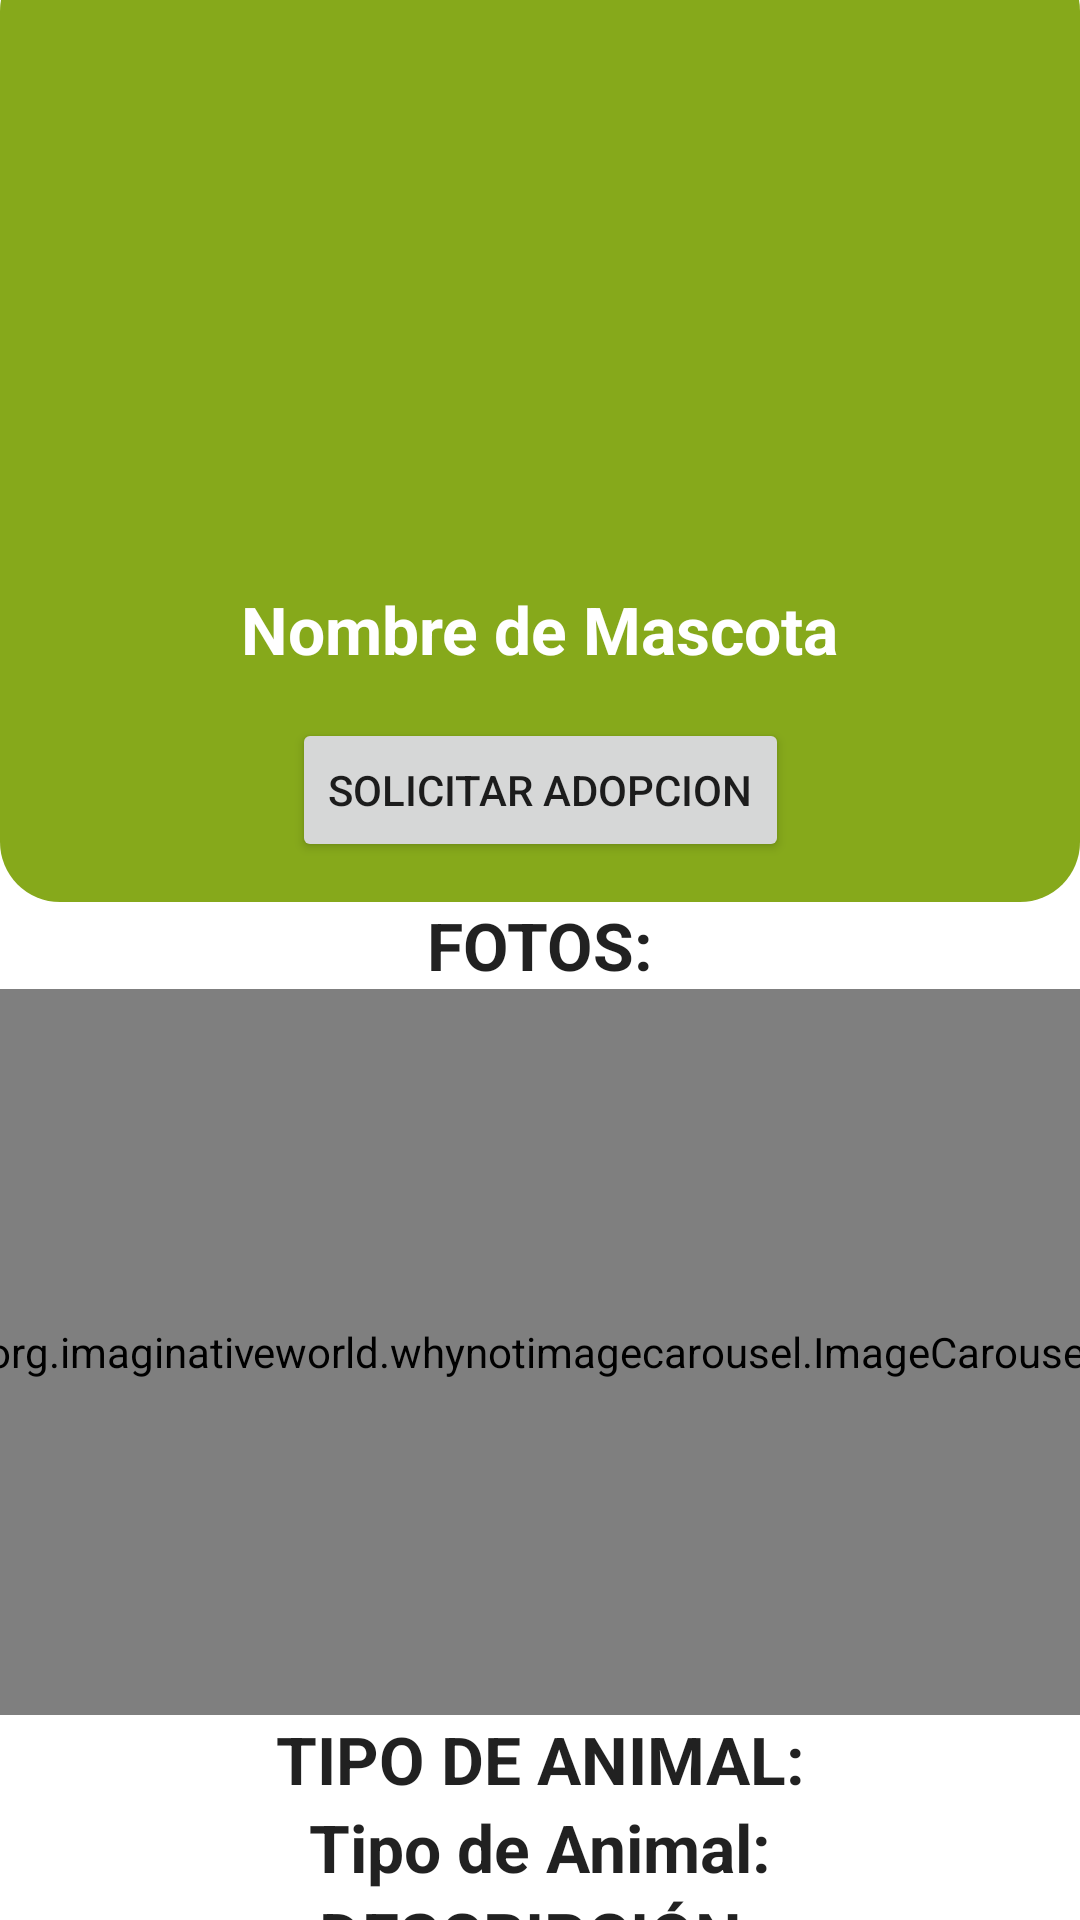

Reconstruct the res/layout file that produces this screen, plus the resources it refers to.
<!-- AndroidManifest.xml: application theme Theme.SistemasMoviles -->
<!-- res/layout/activity_pmascota.xml -->
<?xml version="1.0" encoding="utf-8"?>
<androidx.constraintlayout.widget.ConstraintLayout xmlns:android="http://schemas.android.com/apk/res/android"
    xmlns:app="http://schemas.android.com/apk/res-auto"
    xmlns:tools="http://schemas.android.com/tools"
    android:layout_width="match_parent"
    android:layout_height="match_parent"
    tools:context=".ActivityPmascota">


    <androidx.appcompat.widget.Toolbar
        android:id="@+id/toolbar6"
        android:layout_width="0dp"
        android:layout_height="317dp"
        android:layout_marginTop="-17dp"
        android:background="@drawable/corner_radius"
        android:minHeight="?attr/actionBarSize"
        android:rotation="0"
        android:rotationX="0"
        android:rotationY="0"

        android:theme="?attr/actionBarTheme"
        app:layout_constraintEnd_toEndOf="parent"
        app:layout_constraintStart_toStartOf="parent"
        app:layout_constraintTop_toTopOf="parent" />

    <ImageView
        android:id="@+id/id_PerfilUsuario2"
        android:layout_width="113dp"
        android:layout_height="115dp"
        android:layout_marginTop="50dp"
        android:visibility="visible"
        app:layout_constraintEnd_toEndOf="parent"
        app:layout_constraintStart_toStartOf="parent"
        app:layout_constraintTop_toTopOf="parent"
        tools:ignore="ImageContrastCheck"
        tools:srcCompat="@mipmap/ic_launcher" />

    <ImageButton
        android:id="@+id/imageButton16"
        android:layout_width="48dp"
        android:layout_height="48dp"
        android:layout_marginStart="15dp"
        android:layout_marginTop="40dp"
        android:background="#00FFFFFF"
        android:contentDescription="Volver"
        android:onClick="onClickVolver"
        app:layout_constraintStart_toStartOf="parent"
        app:layout_constraintTop_toTopOf="@+id/toolbar6"
        app:srcCompat="@drawable/arrow_back"
        app:tint="@color/color_Backgraound_light" />

    <ScrollView
        android:id="@+id/scrollView4"
        android:layout_width="413dp"
        android:layout_height="0dp"
        app:layout_constraintBottom_toBottomOf="parent"
        app:layout_constraintEnd_toEndOf="parent"
        app:layout_constraintStart_toStartOf="parent"
        app:layout_constraintTop_toBottomOf="@+id/toolbar6">

        <LinearLayout
            android:layout_width="match_parent"
            android:layout_height="wrap_content"
            android:gravity="center_horizontal"
            android:orientation="vertical">

            <TextView
                android:id="@+id/id_NombreU6"
                android:layout_width="wrap_content"
                android:layout_height="wrap_content"
                android:layout_marginStart="10dp"
                android:layout_marginEnd="10dp"
                android:text="Fotos:"
                android:textAppearance="@style/TextAppearance.AppCompat.Large"
                android:textStyle="bold"
                app:textAllCaps="true" />

            <org.imaginativeworld.whynotimagecarousel.ImageCarousel
                android:id="@+id/carouselP"
                android:layout_width="413dp"
                android:layout_height="242dp" />

            <TextView
                android:id="@+id/id_NombreU4"
                android:layout_width="wrap_content"
                android:layout_height="wrap_content"
                android:layout_marginStart="10dp"
                android:layout_marginEnd="10dp"
                android:text="Tipo de Animal:"
                android:textAppearance="@style/TextAppearance.AppCompat.Large"
                android:textStyle="bold"
                app:textAllCaps="true" />

            <TextView
                android:id="@+id/tvTipoP"
                android:layout_width="wrap_content"
                android:layout_height="wrap_content"
                android:layout_marginStart="10dp"
                android:layout_marginEnd="10dp"
                android:text="Tipo de Animal:"
                android:textAppearance="@style/TextAppearance.AppCompat.Large"
                android:textStyle="bold" />

            <TextView
                android:id="@+id/id_NombreU5"
                android:layout_width="wrap_content"
                android:layout_height="wrap_content"
                android:layout_marginStart="10dp"
                android:layout_marginEnd="10dp"
                android:layout_marginBottom="56dp"
                android:text="Descripción:"
                android:textAppearance="@style/TextAppearance.AppCompat.Large"
                android:textStyle="bold"
                app:textAllCaps="true" />

            <TextView
                android:id="@+id/tvDescripcionP"
                android:layout_width="wrap_content"
                android:layout_height="wrap_content"
                android:layout_marginStart="10dp"
                android:layout_marginEnd="10dp"
                android:layout_marginBottom="56dp"
                android:text="Descripción:"
                android:textAppearance="@style/TextAppearance.AppCompat.Large"
                android:textStyle="bold" />

        </LinearLayout>
    </ScrollView>

    <Button
        android:id="@+id/button2"
        android:layout_width="wrap_content"
        android:layout_height="wrap_content"
        android:layout_marginTop="15dp"
        android:onClick="onClickAdopcion"
        android:text="Solicitar Adopcion"
        app:layout_constraintEnd_toEndOf="parent"
        app:layout_constraintStart_toStartOf="parent"
        app:layout_constraintTop_toBottomOf="@+id/tvNombreP" />

    <TextView
        android:id="@+id/tvNombreP"
        android:layout_width="wrap_content"
        android:layout_height="wrap_content"
        android:layout_marginTop="30dp"
        android:text="Nombre de Mascota"
        android:textAppearance="@style/TextAppearance.AppCompat.Large"
        android:textColor="#FFFFFF"
        android:textStyle="bold"
        app:layout_constraintEnd_toEndOf="parent"
        app:layout_constraintStart_toStartOf="parent"
        app:layout_constraintTop_toBottomOf="@+id/id_PerfilUsuario2" />

</androidx.constraintlayout.widget.ConstraintLayout>
<!-- resources referenced by this layout -->
<resources>
  <color name="color_Backgraound_light">#EBF2FA</color>
  <!-- drawable corner_radius (drawable) -->
  <?xml version="1.0" encoding="utf-8"?>
  <selector xmlns:android="http://schemas.android.com/apk/res/android">
      <item>
          <shape android:shape="rectangle">
              <solid android:color="@color/color_primario"/>
              <corners android:radius="20dp"/>
          </shape>
      </item>
  
  </selector>
  <style name="Theme.SistemasMoviles" parent="Theme.MaterialComponents.DayNight.NoActionBar">
          
          <item name="colorPrimary">@color/purple_500</item>
          <item name="colorPrimaryVariant">@color/purple_700</item>
          <item name="colorOnPrimary">@color/white</item>
          
          <item name="colorSecondary">@color/teal_200</item>
          <item name="colorSecondaryVariant">@color/teal_700</item>
          <item name="colorOnSecondary">@color/black</item>
          
          <item name="android:statusBarColor" tools:targetApi="l">?attr/colorPrimaryVariant</item>
          
      </style>
  <color name="color_primario">#86A91B</color>
  <color name="purple_500">#FF6200EE</color>
  <color name="purple_700">#FF3700B3</color>
  <color name="white">#FFFFFFFF</color>
  <color name="teal_200">#FF03DAC5</color>
  <color name="teal_700">#FF018786</color>
  <color name="black">#FF000000</color>
</resources>
